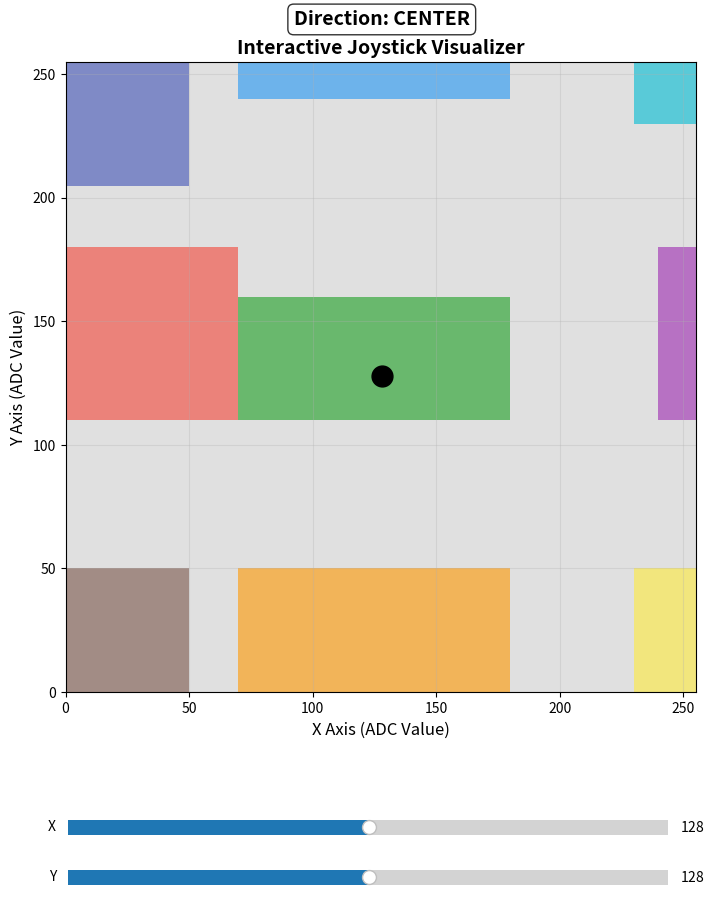

Write the Python code that produced this figure.
"""
Interactive Joystick Visualizer.

Provides an interactive visualization of joystick position and direction
detection. Useful for understanding the detection algorithm.
"""

import matplotlib.pyplot as plt
import matplotlib.patches as patches
from matplotlib.widgets import Slider
import numpy as np
from pathlib import Path


class JoystickVisualizer:
    """
    Interactive joystick position visualizer.
    
    Displays joystick position in real-time with direction detection
    zones overlay.
    """
    
    # Configuration matching config.h
    ADC_MIN = 0
    ADC_MAX = 255
    
    THRESHOLD_NORTH_Y = 240
    THRESHOLD_SOUTH_Y = 50
    THRESHOLD_EAST_X = 240
    THRESHOLD_WEST_X = 70
    
    CENTER_X_MIN = 70
    CENTER_X_MAX = 180
    CENTER_Y_MIN = 110
    CENTER_Y_MAX = 160
    
    DIAGONAL_THRESHOLD_HIGH = 230
    DIAGONAL_THRESHOLD_LOW = 50
    
    DIRECTIONS = [
        'CENTER', 'NORTH', 'SOUTH', 'EAST', 'WEST',
        'NORTH_EAST', 'NORTH_WEST', 'SOUTH_EAST', 'SOUTH_WEST'
    ]
    
    def __init__(self):
        """Initialize the visualizer."""
        self.fig = None
        self.ax = None
        self.position_marker = None
        self.direction_text = None
        self.x_slider = None
        self.y_slider = None
    
    def get_direction(self, x: int, y: int) -> str:
        """
        Determine direction from X/Y values.
        
        Args:
            x: X-axis value (0-255)
            y: Y-axis value (0-255)
            
        Returns:
            Direction name string
        """
        # Check center zone
        if (self.CENTER_X_MIN <= x <= self.CENTER_X_MAX and
            self.CENTER_Y_MIN <= y <= self.CENTER_Y_MAX):
            return 'CENTER'
        
        # Check diagonals
        if x > self.DIAGONAL_THRESHOLD_HIGH and y > self.DIAGONAL_THRESHOLD_HIGH:
            return 'NORTH_EAST'
        if x < self.DIAGONAL_THRESHOLD_LOW and y > (255 - self.DIAGONAL_THRESHOLD_LOW):
            return 'NORTH_WEST'
        if x > self.DIAGONAL_THRESHOLD_HIGH and y < self.DIAGONAL_THRESHOLD_LOW:
            return 'SOUTH_EAST'
        if x < self.DIAGONAL_THRESHOLD_LOW and y < self.DIAGONAL_THRESHOLD_LOW:
            return 'SOUTH_WEST'
        
        # Check cardinals
        if y >= self.THRESHOLD_NORTH_Y and self.CENTER_X_MIN <= x <= self.CENTER_X_MAX:
            return 'NORTH'
        if y <= self.THRESHOLD_SOUTH_Y and self.CENTER_X_MIN <= x <= self.CENTER_X_MAX:
            return 'SOUTH'
        if x >= self.THRESHOLD_EAST_X and self.CENTER_Y_MIN <= y <= self.CENTER_X_MAX:
            return 'EAST'
        if x <= self.THRESHOLD_WEST_X and self.CENTER_Y_MIN <= y <= self.CENTER_X_MAX:
            return 'WEST'
        
        return 'CENTER'
    
    def _draw_zones(self, ax):
        """Draw the direction zones on the axes."""
        # Colors
        colors = {
            'center': '#4CAF50',
            'north': '#2196F3',
            'south': '#FF9800',
            'east': '#9C27B0',
            'west': '#F44336',
            'ne': '#00BCD4',
            'nw': '#3F51B5',
            'se': '#FFEB3B',
            'sw': '#795548',
        }
        
        # Background
        ax.add_patch(patches.Rectangle((0, 0), 255, 255, facecolor='#E0E0E0'))
        
        # Diagonal zones
        ax.add_patch(patches.Rectangle(
            (self.DIAGONAL_THRESHOLD_HIGH, self.DIAGONAL_THRESHOLD_HIGH),
            255 - self.DIAGONAL_THRESHOLD_HIGH, 255 - self.DIAGONAL_THRESHOLD_HIGH,
            facecolor=colors['ne'], alpha=0.6))
        ax.add_patch(patches.Rectangle(
            (0, 255 - self.DIAGONAL_THRESHOLD_LOW),
            self.DIAGONAL_THRESHOLD_LOW, self.DIAGONAL_THRESHOLD_LOW,
            facecolor=colors['nw'], alpha=0.6))
        ax.add_patch(patches.Rectangle(
            (self.DIAGONAL_THRESHOLD_HIGH, 0),
            255 - self.DIAGONAL_THRESHOLD_HIGH, self.DIAGONAL_THRESHOLD_LOW,
            facecolor=colors['se'], alpha=0.6))
        ax.add_patch(patches.Rectangle(
            (0, 0), self.DIAGONAL_THRESHOLD_LOW, self.DIAGONAL_THRESHOLD_LOW,
            facecolor=colors['sw'], alpha=0.6))
        
        # Cardinal zones
        ax.add_patch(patches.Rectangle(
            (self.CENTER_X_MIN, self.THRESHOLD_NORTH_Y),
            self.CENTER_X_MAX - self.CENTER_X_MIN, 255 - self.THRESHOLD_NORTH_Y,
            facecolor=colors['north'], alpha=0.6))
        ax.add_patch(patches.Rectangle(
            (self.CENTER_X_MIN, 0),
            self.CENTER_X_MAX - self.CENTER_X_MIN, self.THRESHOLD_SOUTH_Y,
            facecolor=colors['south'], alpha=0.6))
        ax.add_patch(patches.Rectangle(
            (self.THRESHOLD_EAST_X, self.CENTER_Y_MIN),
            255 - self.THRESHOLD_EAST_X, self.CENTER_X_MAX - self.CENTER_Y_MIN,
            facecolor=colors['east'], alpha=0.6))
        ax.add_patch(patches.Rectangle(
            (0, self.CENTER_Y_MIN),
            self.THRESHOLD_WEST_X, self.CENTER_X_MAX - self.CENTER_Y_MIN,
            facecolor=colors['west'], alpha=0.6))
        
        # Center zone
        ax.add_patch(patches.Rectangle(
            (self.CENTER_X_MIN, self.CENTER_Y_MIN),
            self.CENTER_X_MAX - self.CENTER_X_MIN, self.CENTER_Y_MAX - self.CENTER_Y_MIN,
            facecolor=colors['center'], alpha=0.8))
    
    def create_interactive(self):
        """Create an interactive matplotlib visualization with sliders."""
        self.fig, self.ax = plt.subplots(figsize=(10, 10))
        plt.subplots_adjust(bottom=0.25)
        
        self.ax.set_xlim(0, 255)
        self.ax.set_ylim(0, 255)
        self.ax.set_aspect('equal')
        self.ax.set_xlabel('X Axis (ADC Value)', fontsize=12)
        self.ax.set_ylabel('Y Axis (ADC Value)', fontsize=12)
        self.ax.set_title('Interactive Joystick Visualizer', fontsize=14, fontweight='bold')
        
        # Draw zones
        self._draw_zones(self.ax)
        
        # Initial position marker
        self.position_marker, = self.ax.plot(128, 128, 'ko', markersize=15)
        
        # Direction text
        self.direction_text = self.ax.text(
            128, 270, 'Direction: CENTER',
            fontsize=14, ha='center', fontweight='bold',
            bbox=dict(boxstyle='round', facecolor='white', alpha=0.8)
        )
        
        # Create sliders
        ax_x = plt.axes([0.2, 0.1, 0.6, 0.03])
        ax_y = plt.axes([0.2, 0.05, 0.6, 0.03])
        
        self.x_slider = Slider(ax_x, 'X', 0, 255, valinit=128, valstep=1)
        self.y_slider = Slider(ax_y, 'Y', 0, 255, valinit=128, valstep=1)
        
        def update(val):
            x = int(self.x_slider.val)
            y = int(self.y_slider.val)
            
            self.position_marker.set_data([x], [y])
            direction = self.get_direction(x, y)
            self.direction_text.set_text(f'Direction: {direction}\n(X={x}, Y={y})')
            self.fig.canvas.draw_idle()
        
        self.x_slider.on_changed(update)
        self.y_slider.on_changed(update)
        
        self.ax.grid(True, alpha=0.3)
        
        plt.show()
    
    def simulate_movement(self, output_dir: str = None):
        """
        Generate a simulation showing joystick movement.
        
        Creates a series of frames showing the joystick moving through
        all directions.
        
        Args:
            output_dir: Directory to save output images
        """
        if output_dir:
            output_path = Path(output_dir)
        else:
            output_path = Path(__file__).parent.parent / 'docs' / 'images'
        output_path.mkdir(parents=True, exist_ok=True)
        
        fig, ax = plt.subplots(figsize=(8, 8))
        
        # Positions for a full rotation demo
        positions = [
            (128, 128, 'CENTER'),
            (128, 250, 'NORTH'),
            (250, 250, 'NORTH_EAST'),
            (250, 128, 'EAST'),
            (250, 30, 'SOUTH_EAST'),
            (128, 30, 'SOUTH'),
            (30, 30, 'SOUTH_WEST'),
            (30, 128, 'WEST'),
            (30, 220, 'NORTH_WEST'),
            (128, 128, 'CENTER'),  # Return to center
        ]
        
        print("Generating movement simulation...")
        
        for i, (x, y, expected_dir) in enumerate(positions):
            ax.clear()
            ax.set_xlim(0, 255)
            ax.set_ylim(0, 255)
            ax.set_aspect('equal')
            ax.set_xlabel('X Axis')
            ax.set_ylabel('Y Axis')
            ax.set_title(f'Joystick Position: {expected_dir}', fontsize=14, fontweight='bold')
            
            self._draw_zones(ax)
            
            ax.plot(x, y, 'ko', markersize=20)
            ax.plot(x, y, 'wo', markersize=10)
            
            ax.text(128, 270, f'X={x}, Y={y}', fontsize=12, ha='center',
                   bbox=dict(boxstyle='round', facecolor='white', alpha=0.8))
            
            ax.grid(True, alpha=0.3)
            
            filename = output_path / f'simulation_frame_{i:02d}.png'
            plt.savefig(filename, dpi=100, bbox_inches='tight')
            print(f"  Saved: {filename}")
        
        plt.close()
        print(f"Simulation frames saved to: {output_path}")


def main():
    """Run the interactive visualizer or generate simulation."""
    import sys
    
    visualizer = JoystickVisualizer()
    
    if len(sys.argv) > 1 and sys.argv[1] == '--simulate':
        visualizer.simulate_movement()
    else:
        print("Starting interactive visualizer...")
        print("Use the sliders to move the joystick position.")
        visualizer.create_interactive()


if __name__ == '__main__':
    main()
